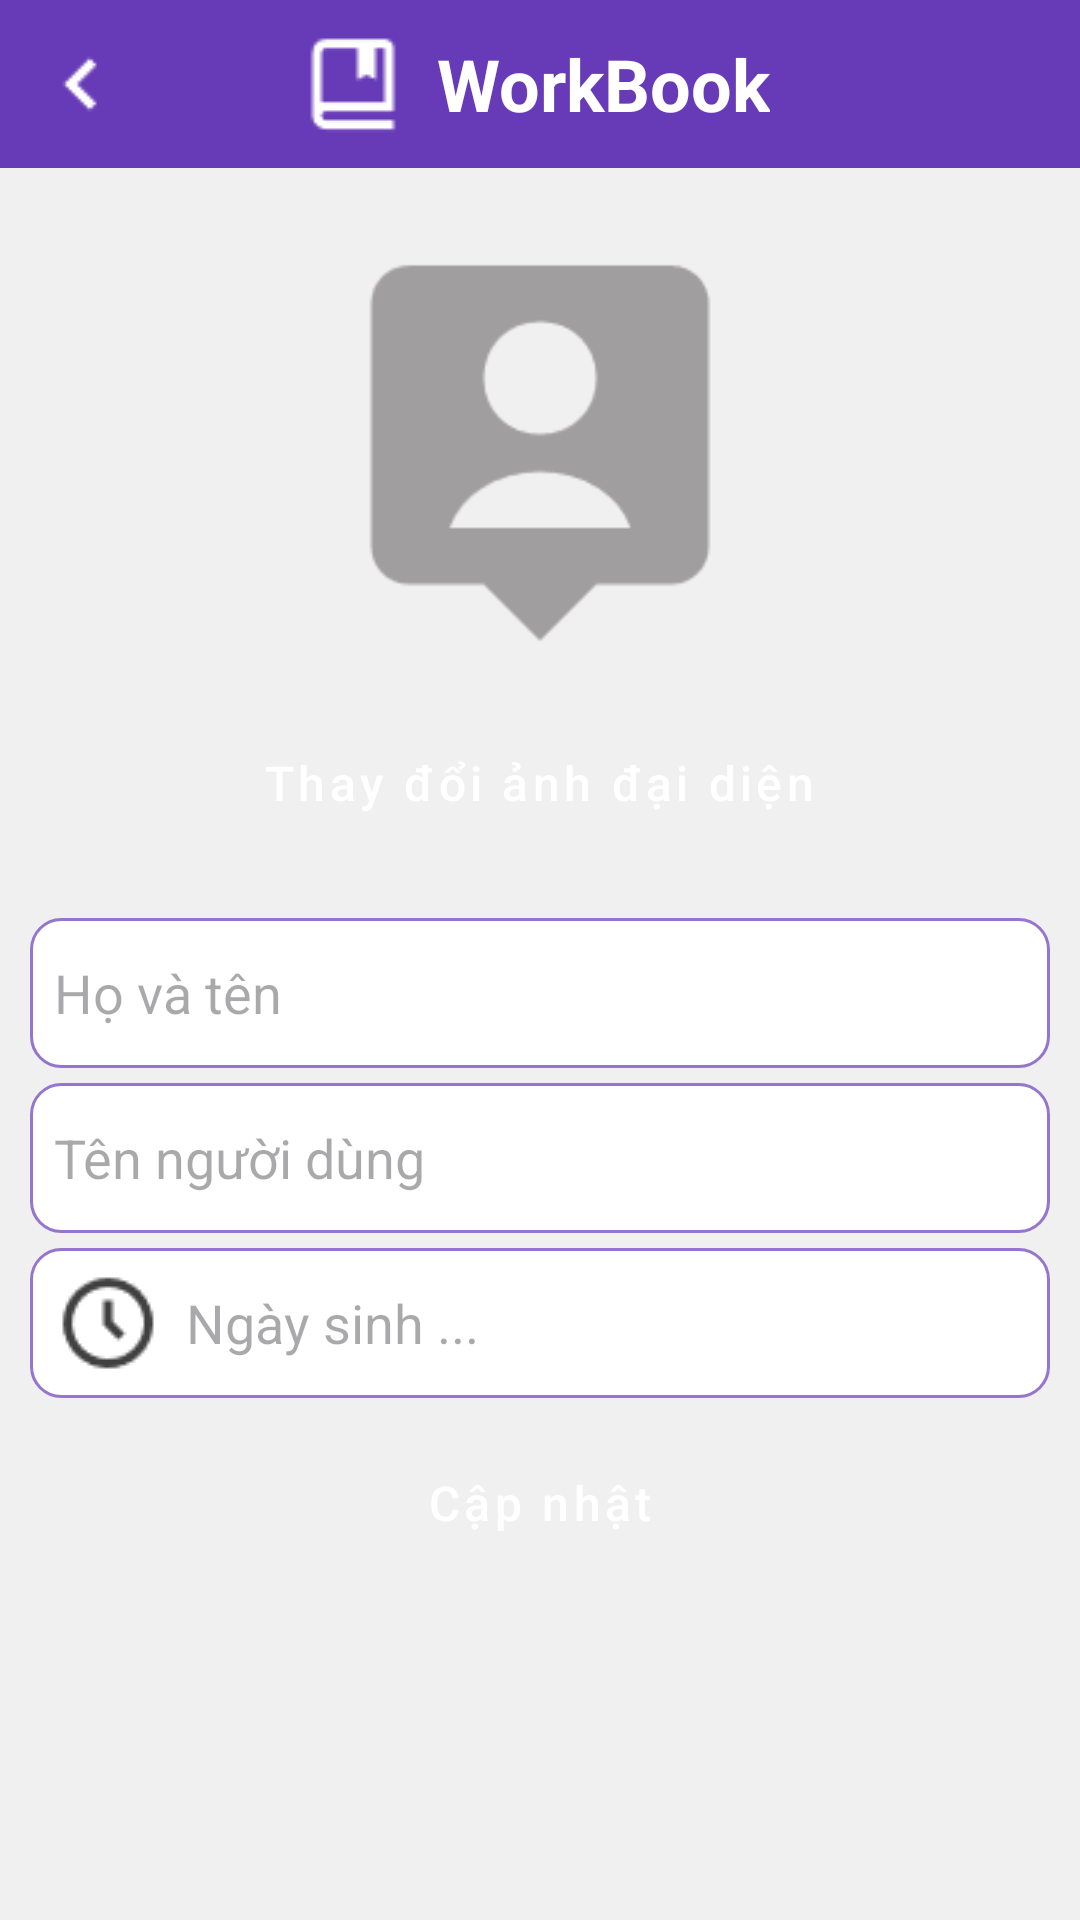

Reconstruct the res/layout file that produces this screen, plus the resources it refers to.
<!-- AndroidManifest.xml: application theme Theme.WorkBookApp -->
<!-- res/layout/activity_account.xml -->
<?xml version="1.0" encoding="utf-8"?>
<LinearLayout xmlns:android="http://schemas.android.com/apk/res/android"
    xmlns:tools="http://schemas.android.com/tools"
    android:layout_width="match_parent"
    android:layout_height="match_parent"
    tools:context=".AccountActivity"
    android:orientation="vertical"
    android:background="@color/gray_100">

  <LinearLayout
      android:id="@+id/llHeader"
      android:layout_width="match_parent"
      android:layout_height="wrap_content"
      android:background="@color/deep_purple_500"
      android:orientation="horizontal">

    <Button
        android:id="@+id/btnClose"
        style="@style/Widget.Material3.Button.IconButton"
        android:layout_width="wrap_content"
        android:layout_height="wrap_content"
        android:drawableLeft="@drawable/chevron_left_icon" />

    <LinearLayout
        android:id="@+id/llTitle"
        android:layout_width="match_parent"
        android:layout_height="match_parent"
        android:layout_weight="1"
        android:gravity="center"
        android:orientation="horizontal"
        android:paddingLeft="@dimen/accountProfile_tvTitle_paddingLeft">

      <ImageView
          android:id="@+id/ivLogo"
          android:layout_width="wrap_content"
          android:layout_height="wrap_content"
          android:src="@drawable/logo_icon" />

      <TextView
          android:id="@+id/tvName"
          android:layout_width="wrap_content"
          android:layout_height="wrap_content"
          android:layout_marginLeft="@dimen/header_tvName_marginLeft"
          android:text="@string/table_tvName_text"
          android:textColor="@color/white"
          android:textSize="@dimen/header_tvName_textSize"
          android:textStyle="bold" />
    </LinearLayout>

  </LinearLayout>

  <LinearLayout
      android:layout_width="match_parent"
      android:layout_height="wrap_content"
      android:orientation="vertical"
      android:gravity="center"
      android:id="@+id/llAvatar"
      android:layout_marginTop="@dimen/accountProfile_llAvatar_marginTop">

    <ImageView
        android:id="@+id/ivAvatar"
        android:layout_width="@dimen/accountProfile_ivAvatar_size"
        android:layout_height="@dimen/accountProfile_ivAvatar_size"
        android:scaleType="fitXY"
        android:src="@drawable/account_large_bold_icon" />

    <Button
        android:id="@+id/btnChangeAvatar"
        style="@style/Widget.MaterialComponents.Button"
        android:layout_width="wrap_content"
        android:layout_height="@dimen/accountProfile_btn_height"
        android:text="@string/accountProfile_btnChangeAvatar_text"
        android:textAllCaps="false"
        android:layout_marginTop="@dimen/accountProfile_btn_marginTop"
        android:textSize="@dimen/accountProfile_btn_textSize"/>

    <EditText
        android:id="@+id/etFullName"
        android:layout_width="match_parent"
        android:layout_height="@dimen/editText_height"
        android:background="@drawable/custom_text_bg_active"
        android:hint="@string/accountProfile_etFullName_hint"
        android:padding="@dimen/editText_padding"
        android:textColor="@color/black"
        android:layout_marginTop="@dimen/dialog_etName_marginVertical"
        android:layout_marginHorizontal="@dimen/dialog_etName_marginHorizontal"
        android:inputType="text"/>

    <TextView
        android:id="@+id/tvFullNameError"
        android:layout_width="match_parent"
        android:layout_height="wrap_content"
        android:text="error"
        android:textColor="@color/red"
        android:visibility="gone"
        android:layout_marginBottom="@dimen/dialog_input_marginVertical"
        android:layout_marginHorizontal="@dimen/dialog_etName_marginHorizontal"/>

    <EditText
        android:id="@+id/etUsername"
        android:layout_width="match_parent"
        android:layout_height="@dimen/editText_height"
        android:background="@drawable/custom_text_bg_active"
        android:padding="@dimen/editText_padding"
        android:hint="@string/accountProfile_etUsername_hint"
        android:textColor="@color/black"
        android:layout_marginTop="@dimen/dialog_input_marginVertical"
        android:layout_marginHorizontal="@dimen/dialog_etName_marginHorizontal"
        android:inputType="text"
        android:enabled="false"/>

    <EditText
        android:id="@+id/etBirthDate"
        android:layout_width="match_parent"
        android:layout_height="@dimen/editText_height"
        android:background="@drawable/custom_text_bg_active"
        android:drawableLeft="@drawable/time_icon"
        android:drawablePadding="@dimen/editText_drawablePadding"
        android:hint="@string/accountProfile_etBirthDate_hint"
        android:padding="@dimen/editText_padding"
        android:focusable="false"
        android:layout_marginTop="@dimen/dialog_input_marginVertical"
        android:layout_marginHorizontal="@dimen/dialog_etName_marginHorizontal"
        />

    <TextView
        android:id="@+id/tvBirthDateError"
        android:layout_width="match_parent"
        android:layout_height="wrap_content"
        android:text="error"
        android:textColor="@color/red"
        android:visibility="gone"
        android:layout_marginBottom="@dimen/dialog_input_marginVertical"
        android:layout_marginHorizontal="@dimen/dialog_etName_marginHorizontal"/>

    <Button
        android:id="@+id/btnUpdate"
        style="@style/Widget.MaterialComponents.Button"
        android:layout_width="match_parent"
        android:layout_height="@dimen/accountProfile_btn_height"
        android:layout_marginTop="@dimen/accountProfile_btn_marginTop"
        android:text="@string/accountProfile_btnUpdate_text"
        android:textAllCaps="false"
        android:layout_marginHorizontal="@dimen/accountProfile_btnUpdate_marginHorizontal"
        android:textSize="@dimen/accountProfile_btn_textSize"/>

  </LinearLayout>

</LinearLayout>
<!-- resources referenced by this layout -->
<resources>
  <color name="black">#FF000000</color>
  <color name="deep_purple_500">#673ab7</color>
  <color name="gray_100">#F0F0F0</color>
  <color name="red">#F44336</color>
  <color name="white">#FFFFFFFF</color>
  <dimen name="accountProfile_btnUpdate_marginHorizontal">10sp</dimen>
  <dimen name="accountProfile_btn_height">50sp</dimen>
  <dimen name="accountProfile_btn_marginTop">10sp</dimen>
  <dimen name="accountProfile_btn_textSize">16sp</dimen>
  <dimen name="accountProfile_ivAvatar_size">150sp</dimen>
  <dimen name="accountProfile_llAvatar_marginTop">20sp</dimen>
  <dimen name="accountProfile_tvTitle_paddingLeft">-60sp</dimen>
  <dimen name="dialog_etName_marginHorizontal">10sp</dimen>
  <dimen name="dialog_etName_marginVertical">20sp</dimen>
  <dimen name="dialog_input_marginVertical">5sp</dimen>
  <dimen name="editText_drawablePadding">8sp</dimen>
  <dimen name="editText_height">50sp</dimen>
  <dimen name="editText_padding">8sp</dimen>
  <dimen name="header_tvName_marginLeft">10sp</dimen>
  <dimen name="header_tvName_textSize">24sp</dimen>
  <!-- drawable account_large_bold_icon: png bitmap (drawable, 2915 bytes) -->
  <!-- drawable chevron_left_icon: png bitmap (drawable, 281 bytes) -->
  <!-- drawable custom_text_bg_active (drawable) -->
  <shape xmlns:android="http://schemas.android.com/apk/res/android"
      android:shape="rectangle">
      
      <solid android:color="@color/white" />
  
      
      <stroke
          android:width="@dimen/text_borderWidth"
          android:color="@color/deep_purple_300" />
  
      
      <corners android:radius="@dimen/text_borderRadius" />
  </shape>
  <!-- drawable logo_icon: png bitmap (drawable, 418 bytes) -->
  <!-- drawable time_icon: png bitmap (drawable, 770 bytes) -->
  <string name="accountProfile_btnChangeAvatar_text">Thay đổi ảnh đại diện</string>
  <string name="accountProfile_btnUpdate_text">Cập nhật</string>
  <string name="accountProfile_etBirthDate_hint">Ngày sinh ...</string>
  <string name="accountProfile_etFullName_hint">Họ và tên</string>
  <string name="accountProfile_etUsername_hint">Tên người dùng</string>
  <string name="table_tvName_text">WorkBook</string>
  <style name="Theme.WorkBookApp" parent="Base.Theme.WorkBookApp" />
  <dimen name="text_borderWidth">1sp</dimen>
  <color name="deep_purple_300">#9575cd</color>
  <dimen name="text_borderRadius">10sp</dimen>
  <style name="Base.Theme.WorkBookApp" parent="Theme.Material3.DayNight.NoActionBar">
          <item name="colorPrimary">@color/deep_purple_500</item>
          
          
      </style>
</resources>
